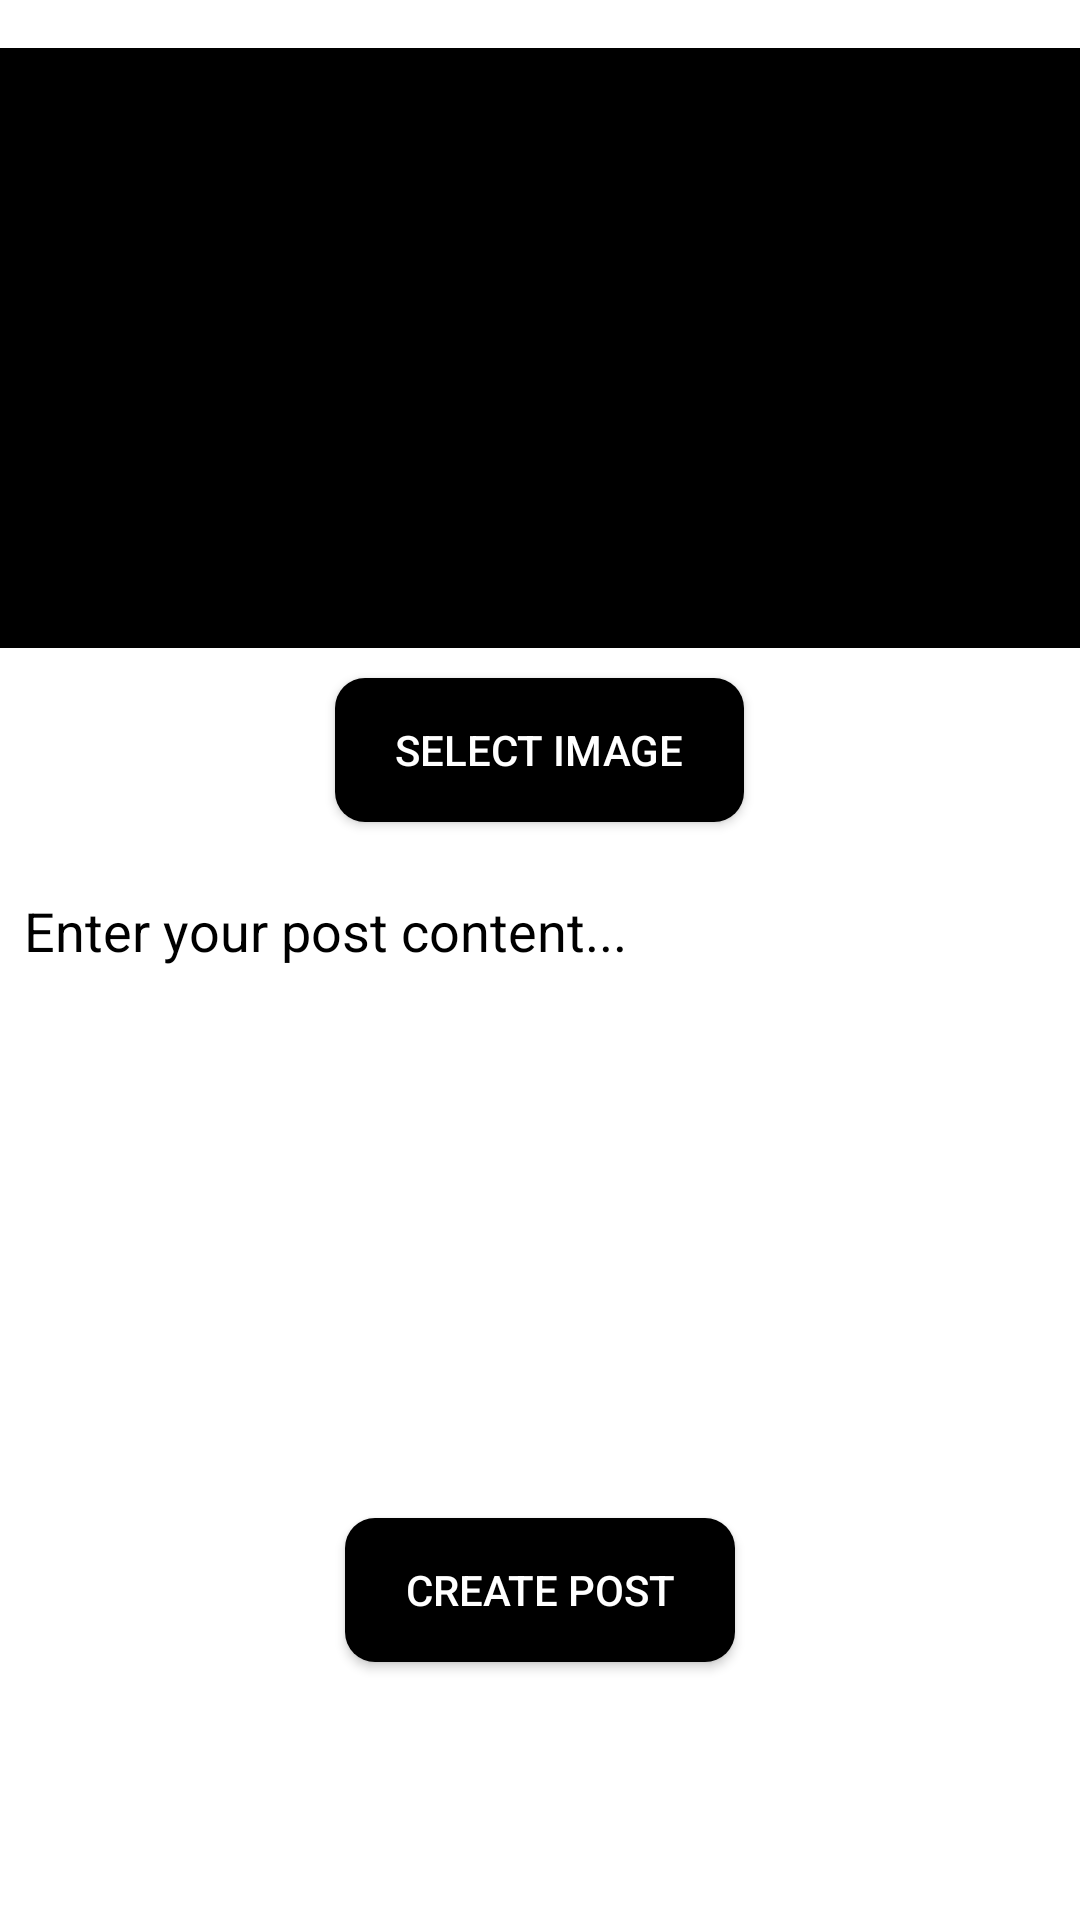

The Android layout XML behind this screen, and the referenced resources:
<!-- AndroidManifest.xml: application theme Theme.Design.NoActionBar -->
<!-- res/layout/activity_create_post.xml -->
<?xml version="1.0" encoding="utf-8"?>
<RelativeLayout xmlns:android="http://schemas.android.com/apk/res/android"
    xmlns:app="http://schemas.android.com/apk/res-auto"
    xmlns:tools="http://schemas.android.com/tools"
    android:layout_width="match_parent"
    android:layout_height="match_parent"
    android:background="@color/white"
    tools:context=".CreatePostActivity">

    <ImageView
        android:layout_width="56dp"
        android:layout_height="56dp"
        android:src="@drawable/tambah"
        android:layout_alignTop="@id/ivSelectedImage"/>


    <ImageView
        android:id="@+id/ivSelectedImage"
        android:layout_width="match_parent"
        android:layout_height="200dp"
        android:scaleType="centerCrop"
        android:background="@color/black"
        android:layout_marginTop="16dp"
        android:layout_centerHorizontal="true" />

    <Button
        android:id="@+id/btnSelectImage"
        android:layout_width="wrap_content"
        android:layout_height="wrap_content"
        android:layout_below="@id/ivSelectedImage"
        android:layout_centerHorizontal="true"
        android:paddingHorizontal="@dimen/jarak_20dp"
        android:layout_marginTop="10dp"
         android:background="@drawable/navbar_bg"
        android:textColor="@color/white"
        android:text="Select Image" />

    <EditText
        android:id="@+id/etPostContent"
        android:layout_width="match_parent"
        android:layout_height="200dp"
        android:layout_below="@id/btnSelectImage"
        android:layout_marginTop="16dp"
        android:gravity="start"
        android:textColor="@color/black"
        android:textColorHint="@color/black"
        android:hint="Enter your post content..."
        android:padding="8dp" />

    <Button
        android:id="@+id/btnCreatePost"
        android:layout_width="wrap_content"
        android:layout_height="wrap_content"
        android:layout_below="@id/etPostContent"
        android:layout_centerHorizontal="true"
        android:layout_marginTop="16dp"
        android:text="Create Post"
        android:paddingHorizontal="@dimen/jarak_20dp"
        android:textColor="@color/white"
        android:background="@drawable/navbar_bg"/>



</RelativeLayout>
<!-- resources referenced by this layout -->
<resources>
  <color name="black">#FF000000</color>
  <color name="white">#FFFFFFFF</color>
  <dimen name="jarak_20dp">20dp</dimen>
  <!-- drawable navbar_bg (drawable-v24) -->
  <shape xmlns:android="http://schemas.android.com/apk/res/android"
      android:shape="rectangle">
      <solid android:color="@color/black"/>
      <corners android:radius="@dimen/jarak_10dp"/>
  
  </shape>
  <!-- drawable tambah: png bitmap (drawable-v24, 2063 bytes) -->
  <dimen name="jarak_10dp">10dp</dimen>
</resources>
